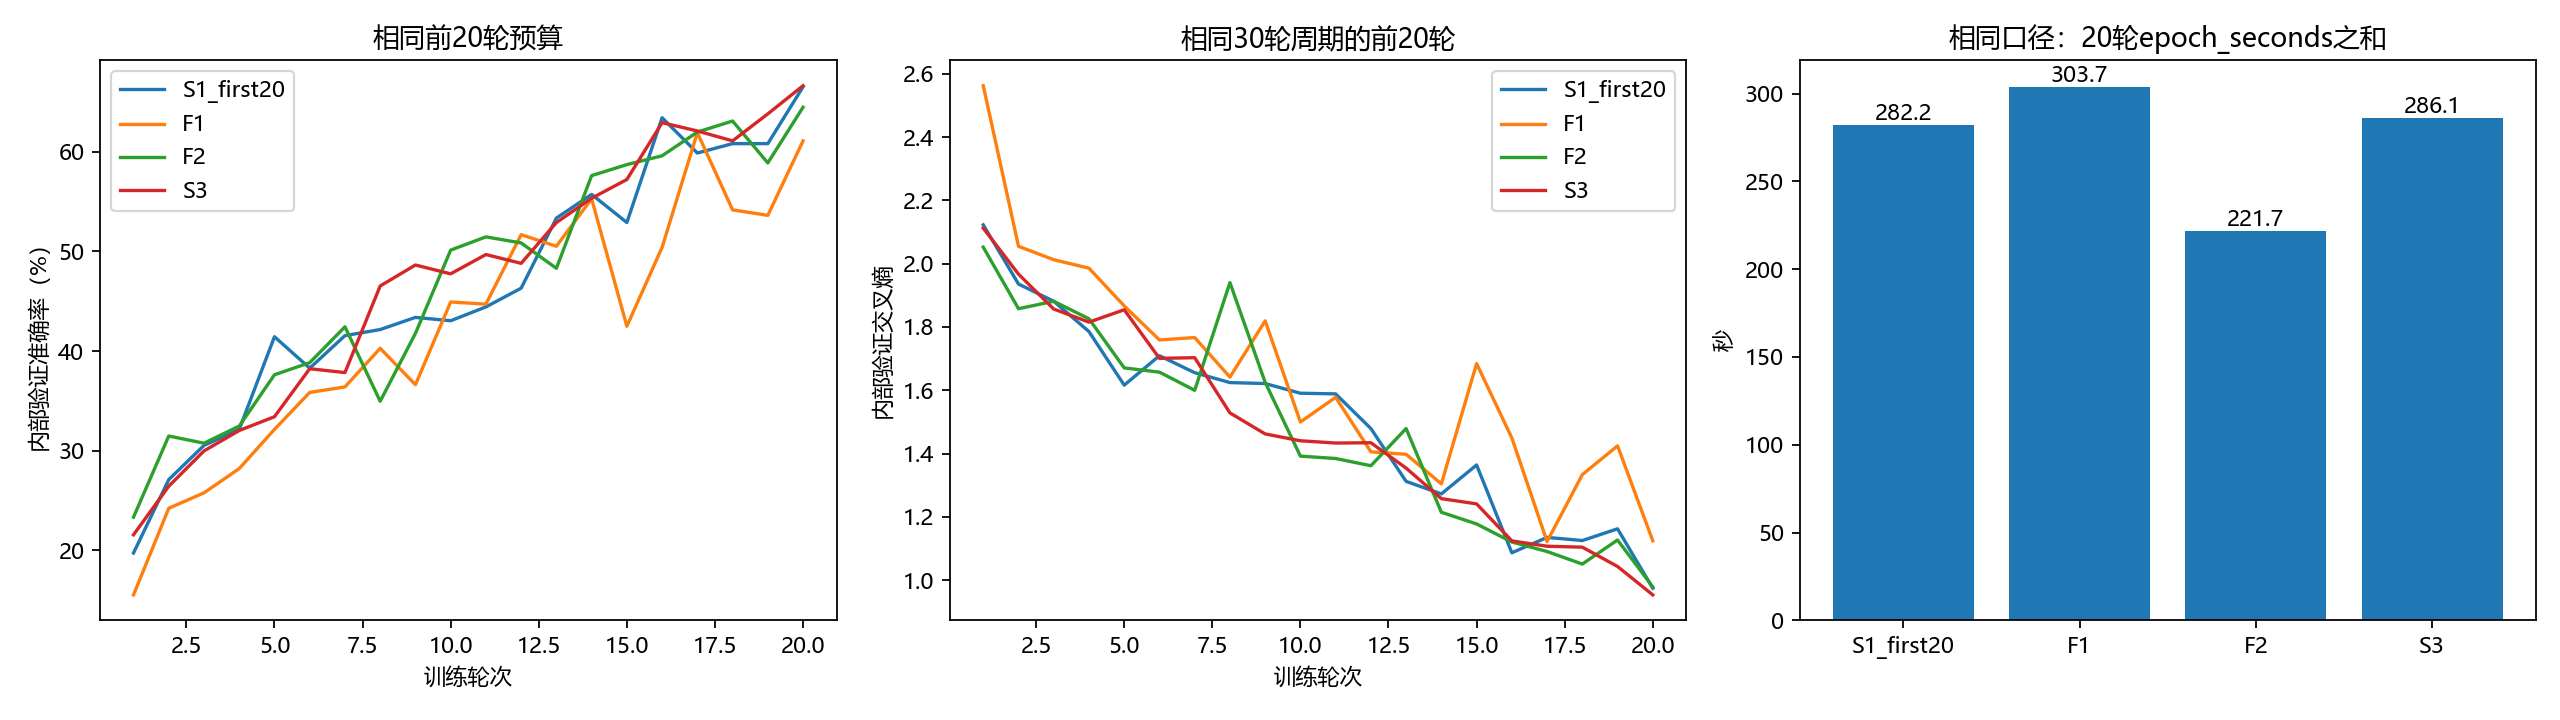

Source data for this figure (header and first rows):
experiment, change, epochs, best_epoch, accuracy, precision_macro, recall_macro, loss, parameters, epoch_seconds_sum, training_seconds, accuracy_delta_pp, image_size, input_scalars, activation
S1_first20, 原始RGB160、ReLU，复用历史前20轮, 20, 20, 0.6654, 0.7046, 0.6562, 0.9741, 1501530, 282.2, , 0.0, 160, 76800, relu
F1, 灰度复制三通道，160×160, 20, 17, 0.6194, 0.6367, 0.6168, 1.122, 1501530, 303.7, 304.2, -4.598, 160, 76800, relu
F2, RGB输入降至96×96, 20, 20, 0.6449, 0.6516, 0.6406, 0.9783, 1501530, 221.7, 222.2, -2.05, 96, 27648, relu
S3, 全部ReLU替换为SiLU, 20, 20, 0.6665, 0.6828, 0.6582, 0.9531, 1501530, 286.1, 286.6, 0.1108, 160, 76800, silu
